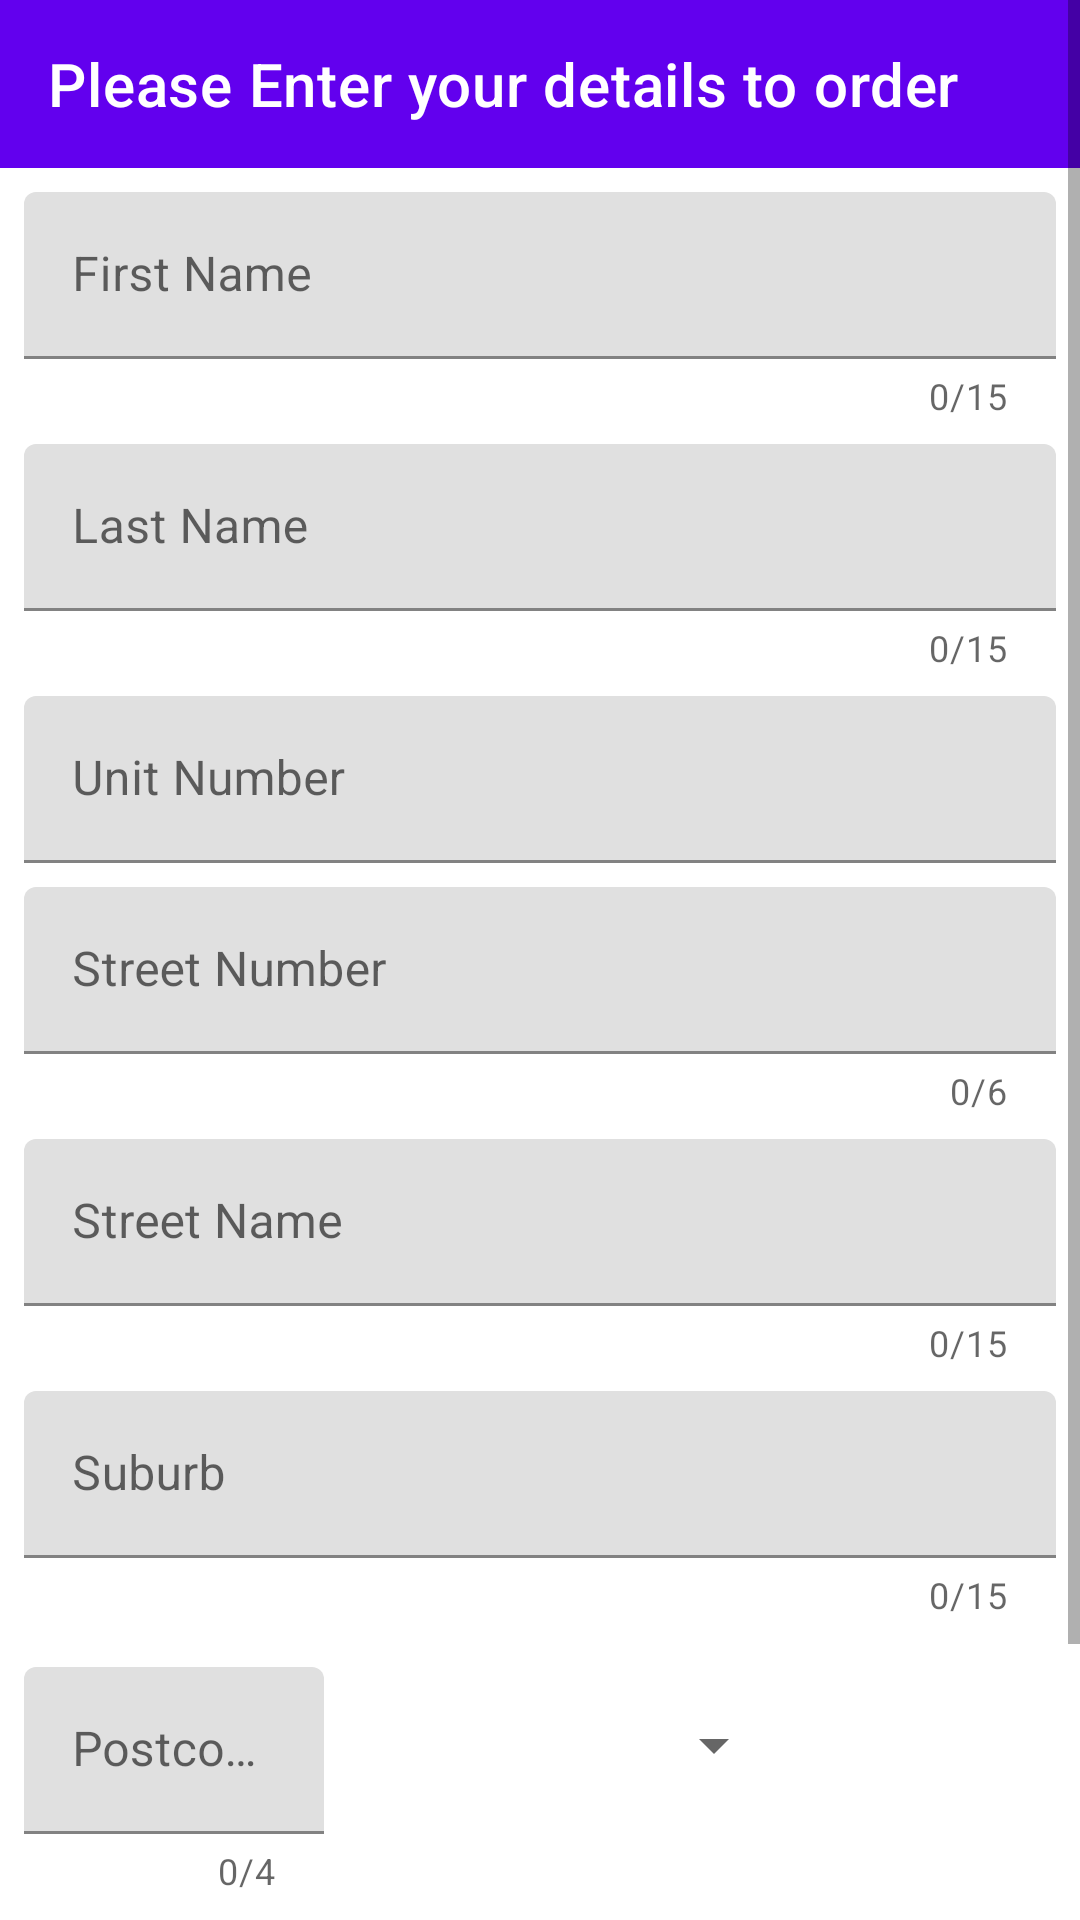

Write the Android layout XML for this screen, with the resource values it uses.
<!-- AndroidManifest.xml: application theme AppTheme -->
<!-- res/layout/activity_address_details.xml -->
<ScrollView xmlns:android="http://schemas.android.com/apk/res/android"
    xmlns:app="http://schemas.android.com/apk/res-auto"
    xmlns:tools="http://schemas.android.com/tools"
    android:id="@+id/scrollView2"
    android:layout_width="match_parent"
    android:layout_height="match_parent">

    <android.support.constraint.ConstraintLayout
        android:layout_width="match_parent"
        android:layout_height="match_parent">

        <android.support.v7.widget.Toolbar
            android:id="@+id/toolbar_customise"
            android:layout_width="match_parent"
            android:layout_height="wrap_content"
            android:background="?attr/colorPrimary"
            android:minHeight="?attr/actionBarSize"
            android:paddingLeft="8dp"
            android:paddingRight="8dp"
            android:theme="?attr/actionBarTheme"
            app:layout_constraintEnd_toEndOf="parent"
            app:layout_constraintHorizontal_bias="0.0"
            app:layout_constraintStart_toStartOf="parent"
            app:layout_constraintTop_toTopOf="parent"
            app:title="Please Enter your details to order" />


        <android.support.design.widget.TextInputLayout
            android:id="@+id/text_input_firstName"
            android:layout_width="match_parent"
            android:layout_height="wrap_content"
            android:layout_marginStart="8dp"
            android:layout_marginTop="@dimen/standard_top_margin"
            android:layout_marginEnd="8dp"
            app:counterEnabled="true"
            app:counterMaxLength="15"
            app:errorEnabled="true"
            app:layout_constraintEnd_toEndOf="parent"
            app:layout_constraintHorizontal_bias="0.0"
            app:layout_constraintStart_toStartOf="parent"
            app:layout_constraintTop_toBottomOf="@+id/toolbar_customise">

            <android.support.design.widget.TextInputEditText
                android:layout_width="match_parent"
                android:layout_height="wrap_content"
                android:hint="@string/first_name"
                android:inputType="textPersonName" />
        </android.support.design.widget.TextInputLayout>


        <android.support.design.widget.TextInputLayout
            android:id="@+id/text_input_lastName"
            android:layout_width="match_parent"
            android:layout_height="wrap_content"
            android:layout_marginStart="8dp"
            android:layout_marginTop="@dimen/standard_top_margin"
            android:layout_marginEnd="8dp"
            app:counterEnabled="true"
            app:counterMaxLength="15"
            app:errorEnabled="true"
            app:layout_constraintEnd_toEndOf="parent"
            app:layout_constraintStart_toStartOf="parent"
            app:layout_constraintTop_toBottomOf="@id/text_input_firstName">

            <android.support.design.widget.TextInputEditText
                android:layout_width="match_parent"
                android:layout_height="wrap_content"
                android:hint="@string/last_name"
                android:inputType="textPersonName" />
        </android.support.design.widget.TextInputLayout>


        <android.support.design.widget.TextInputLayout
            android:id="@+id/unit_number"
            android:layout_width="match_parent"
            android:layout_height="wrap_content"
            android:layout_marginStart="8dp"
            android:layout_marginTop="@dimen/standard_top_margin"
            android:layout_marginEnd="8dp"
            app:layout_constraintEnd_toEndOf="parent"
            app:layout_constraintStart_toStartOf="parent"
            app:layout_constraintTop_toBottomOf="@+id/text_input_lastName">

            <android.support.design.widget.TextInputEditText
                android:layout_width="match_parent"
                android:layout_height="wrap_content"
                android:hint="@string/unit_number"
                android:inputType="textCapCharacters" />
        </android.support.design.widget.TextInputLayout>


        <android.support.design.widget.TextInputLayout
            android:id="@+id/text_input_streetNumber"
            android:layout_width="match_parent"
            android:layout_height="wrap_content"
            android:layout_marginStart="8dp"
            android:layout_marginTop="@dimen/standard_top_margin"
            android:layout_marginEnd="8dp"
            app:counterEnabled="true"

            app:counterMaxLength="6"
            app:errorEnabled="true"
            app:layout_constraintEnd_toEndOf="parent"
            app:layout_constraintStart_toStartOf="parent"
            app:layout_constraintTop_toBottomOf="@id/unit_number">

            <android.support.design.widget.TextInputEditText
                android:layout_width="match_parent"
                android:layout_height="wrap_content"
                android:hint="@string/street_number"
                android:inputType="text" />

        </android.support.design.widget.TextInputLayout>

        <android.support.design.widget.TextInputLayout
            android:id="@+id/text_input_streetName"
            android:layout_width="match_parent"
            android:layout_height="wrap_content"
            android:layout_marginStart="8dp"
            android:layout_marginTop="@dimen/standard_top_margin"
            android:layout_marginEnd="8dp"
            app:counterEnabled="true"
            app:counterMaxLength="15"
            app:errorEnabled="true"
            app:layout_constraintEnd_toEndOf="parent"

            app:layout_constraintStart_toStartOf="parent"
            app:layout_constraintTop_toBottomOf="@id/text_input_streetNumber">

            <android.support.design.widget.TextInputEditText
                android:layout_width="match_parent"
                android:layout_height="wrap_content"
                android:hint="@string/street_name" />

        </android.support.design.widget.TextInputLayout>


        <android.support.design.widget.TextInputLayout
            android:id="@+id/text_input_suburb"
            android:layout_width="match_parent"
            android:layout_height="wrap_content"
            android:layout_marginStart="8dp"
            android:layout_marginTop="@dimen/standard_top_margin"
            android:layout_marginEnd="8dp"
            app:counterEnabled="true"
            app:counterMaxLength="15"
            app:errorEnabled="true"
            app:layout_constraintEnd_toEndOf="parent"
            app:layout_constraintStart_toStartOf="parent"
            app:layout_constraintTop_toBottomOf="@id/text_input_streetName">

            <android.support.design.widget.TextInputEditText
                android:layout_width="match_parent"
                android:layout_height="wrap_content"
                android:hint="@string/suburb" />

        </android.support.design.widget.TextInputLayout>


        <Spinner
            android:id="@+id/spinner_states"
            android:layout_width="wrap_content"
            android:layout_height="wrap_content"

            android:layout_marginStart="8dp"
            android:layout_marginTop="30dp"
            android:scrollbarStyle="insideInset"
            android:spinnerMode="dropdown"
            app:layout_constraintEnd_toEndOf="parent"
            app:layout_constraintStart_toEndOf="@+id/text_input_postcode"
            app:layout_constraintTop_toBottomOf="@+id/text_input_suburb" />

        <Button
            android:id="@+id/btnNextCustomise"
            android:layout_width="wrap_content"
            android:layout_height="wrap_content"
            android:layout_marginStart="8dp"
            android:layout_marginTop="128dp"
            android:layout_marginEnd="8dp"
            android:layout_marginBottom="32dp"
            android:text="@string/next_button"
            app:layout_constraintBottom_toBottomOf="parent"
            app:layout_constraintEnd_toEndOf="parent"

            app:layout_constraintStart_toStartOf="parent"
            app:layout_constraintTop_toBottomOf="@+id/text_input_suburb" />


        <android.support.design.widget.TextInputLayout
            android:id="@+id/text_input_postcode"
            android:layout_width="100dp"
            android:layout_height="wrap_content"
            android:layout_marginStart="8dp"
            android:layout_marginTop="16dp"
            app:counterEnabled="true"
            app:counterMaxLength="4"
            app:layout_constraintStart_toStartOf="parent"
            app:layout_constraintTop_toBottomOf="@+id/text_input_suburb">

            <android.support.design.widget.TextInputEditText
                android:layout_width="match_parent"
                android:layout_height="wrap_content"
                android:hint="@string/postcode"
                android:inputType="numberDecimal" />
        </android.support.design.widget.TextInputLayout>
        

    </android.support.constraint.ConstraintLayout>
</ScrollView>
<!-- resources referenced by this layout -->
<resources>
  <dimen name="standard_top_margin">8dp</dimen>
  <string name="first_name">First Name</string>
  <string name="last_name">Last Name</string>
  <string name="next_button">Next</string>
  <string name="postcode">Postcode</string>
  <string name="street_name">Street Name</string>
  <string name="street_number">Street Number</string>
  <string name="suburb">Suburb</string>
  <string name="unit_number">Unit Number</string>
</resources>
